Run: headless pygame with SDL's dummy video driver; simulated clock (each Clock.tick advances the game by its frame time, no real sleeping); random seed 0; keys injected as events and as key.get_pressed() state; no mouse input.
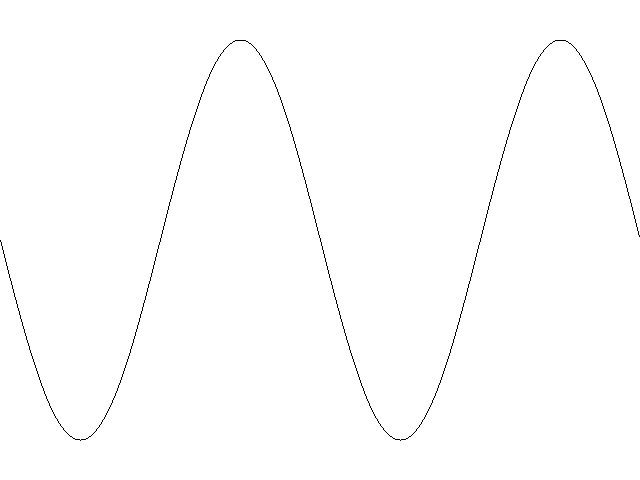
Frame 1 of 4 · flips 1–60 · no input
Frame 2 of 4 · flips 61–180 · tapped SPACE, RETURN · held RIGHT (→), D · screen unchanged from frame 1, image omitted
Frame 3 of 4 · flips 181–300 · held DOWN (↓), S · screen unchanged from frame 2, image omitted
Frame 4 of 4 · flips 301–420 · held LEFT (←), A, UP (↑), W · screen unchanged from frame 3, image omitted

The pygame program that drew these frames:

# -*- coding: utf-8 -*-
# !/usr/bin/env python

import pygame
import sys
import math

pygame.init()
screen = pygame.display.set_mode([640, 480])
screen.fill([255, 255, 255])
plotPoints = []
for x in range(0, 640):
	y = int(math.sin(x/640.0 * 4 * math.pi) * 200 + 240)
	plotPoints.append([x, y])
pygame.draw.lines(screen, [0, 0, 0], False, plotPoints, 1)


while True:
	pygame.display.flip()
	pygame.time.delay(30)
	for event in pygame.event.get():
		if event.type == pygame.QUIT:
			sys.exit()
	
